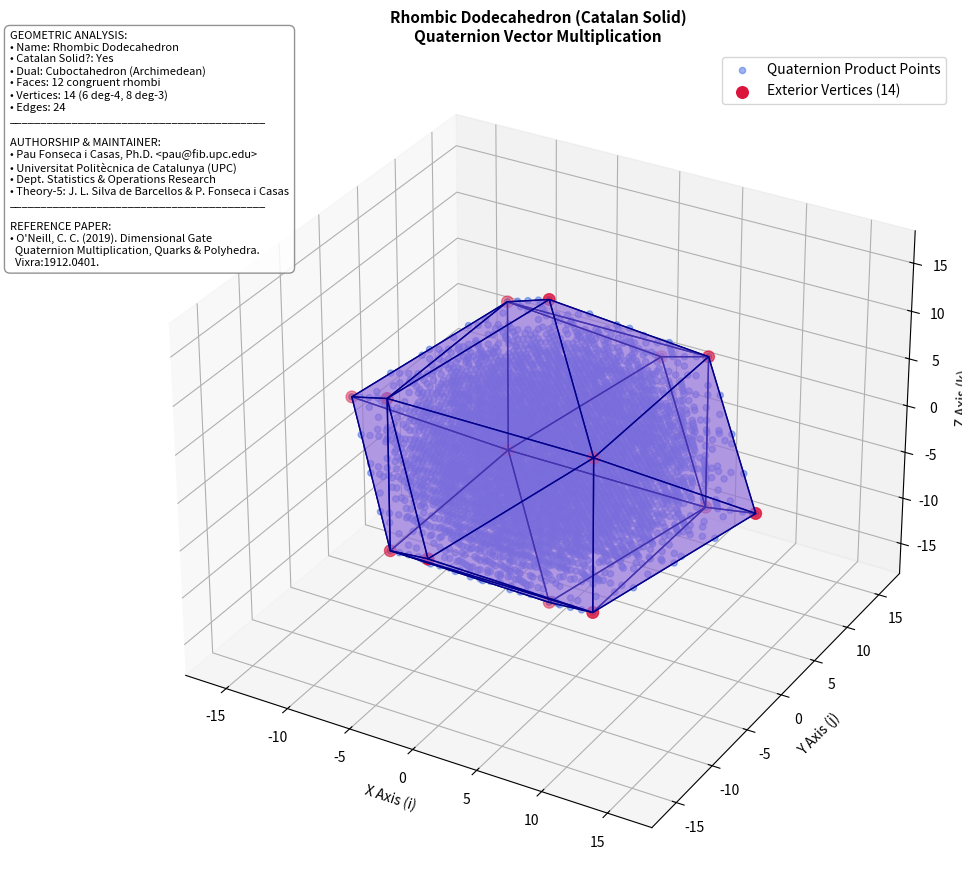

This figure's Python source:
# =============================================================================
# Code Author / Maintainer: 
#   Pau Fonseca i Casas, Ph.D. <pau@fib.upc.edu>
#   Universitat Politècnica de Catalunya
#   Dept. Statistics and Operations Research
# 
# This code is part of Theory-5, developed by:
#   Jorge Luis Silva de Barcellos
#   Pau Fonseca i Casas, Ph.D.
#
# Reference Paper:
#   O'Neill, C. C. (2019). Dimensional Gate Quaternion Multiplication, 
#   Quarks & Polyhedra. Vixra:1912.0401.
# =============================================================================

import itertools
import numpy as np
import matplotlib.pyplot as plt
from scipy.spatial import ConvexHull
from mpl_toolkits.mplot3d.art3d import Poly3DCollection

def quaternion_multiply_vectorized(q1, q2):
    """
    Hamilton multiplication for N x 4 quaternion sets [w, x, y, z].
    """
    w1, x1, y1, z1 = q1[:, 0], q1[:, 1], q1[:, 2], q1[:, 3]
    w2, x2, y2, z2 = q2[:, 0], q2[:, 1], q2[:, 2], q2[:, 3]
    
    w = w1*w2 - x1*x2 - y1*y2 - z1*z2
    x = w1*x2 + x1*w2 + y1*z2 - z1*y2
    y = w1*y2 - x1*z2 + y1*w2 + z1*x2
    z = w1*z2 + x1*y2 - y1*x2 + z1*w2
    
    return np.column_stack((w, x, y, z))

def generate_dgo_quaternions(range_vals=2, step=1):
    """
    Generates the Cartesian product of quaternions over a discrete integer range.
    """
    rng = np.arange(-range_vals, range_vals + step, step)
    grid = np.array(list(itertools.product(rng, repeat=4)))
    
    # Generate all pairs (q1, q2)
    idx1, idx2 = np.triu_indices(len(grid))
    q1_arr = grid[idx1]
    q2_arr = grid[idx2]
    
    # Multiply quaternions
    q_res = quaternion_multiply_vectorized(q1_arr, q2_arr)
    
    # Extract imaginary vector components (x, y, z)
    pts = q_res[:, 1:4]
    return np.unique(pts, axis=0)

def print_polyhedron_info(hull):
    """
    Prints geometric properties and classification to console.
    """
    n_vertices = len(hull.vertices)
    
    poly_name = "Rhombic Dodecahedron"
    is_catalan = True
    dual_polyhedron = "Cuboctahedron (Archimedean Solid)"
    
    print("\n" + "="*60)
    print("           POLYHEDRON GEOMETRIC ANALYSIS")
    print("="*60)
    print(f" * Polyhedron Name:    {poly_name}")
    print(f" * Catalan Solid?:     {'Yes' if is_catalan else 'No'}")
    print(f" * Dual Polyhedron:    {dual_polyhedron}")
    print(f" * Faces:              12 congruent rhombi")
    print(f" * Vertices:           {n_vertices} (6 with degree 4, 8 with degree 3)")
    print(f" * Edges:              24")
    print("="*60 + "\n")

def plot_rhombic_dodecahedron(points):
    hull = ConvexHull(points)
    
    # Output geometric information in the terminal
    print_polyhedron_info(hull)
    
    fig = plt.figure(figsize=(11, 9))
    ax = fig.add_subplot(111, projection='3d')
    
    # Plot interior point cloud
    ax.scatter(points[:, 0], points[:, 1], points[:, 2], 
               c='royalblue', s=20, alpha=0.5, label='Quaternion Product Points')
    
    # Highlight outer polyhedron vertices
    outer_vertices = points[hull.vertices]
    ax.scatter(outer_vertices[:, 0], outer_vertices[:, 1], outer_vertices[:, 2], 
               c='crimson', s=70, zorder=5, label=f'Exterior Vertices ({len(hull.vertices)})')
    
    # Extract and render outer faces
    hull_faces = [points[simplex] for simplex in hull.simplices]
    faces_collection = Poly3DCollection(
        hull_faces, 
        facecolors='mediumpurple', 
        edgecolors='darkblue', 
        linewidths=1.0, 
        alpha=0.45
    )
    ax.add_collection3d(faces_collection)

    # Plot labels and title
    ax.set_title("Rhombic Dodecahedron (Catalan Solid)\nQuaternion Vector Multiplication", 
                 fontsize=11, fontweight='bold')
    ax.set_xlabel('X Axis (i)')
    ax.set_ylabel('Y Axis (j)')
    ax.set_zlabel('Z Axis (k)')
    
    # Text box displaying Geometric Analysis, Authorship, and Paper Reference
    info_text = (
        "GEOMETRIC ANALYSIS:\n"
        "• Name: Rhombic Dodecahedron\n"
        "• Catalan Solid?: Yes\n"
        "• Dual: Cuboctahedron (Archimedean)\n"
        "• Faces: 12 congruent rhombi\n"
        f"• Vertices: {len(hull.vertices)} (6 deg-4, 8 deg-3)\n"
        "• Edges: 24\n"
        "_________________________________________\n\n"
        "AUTHORSHIP & MAINTAINER:\n"
        "• Pau Fonseca i Casas, Ph.D. <pau@fib.upc.edu>\n"
        "• Universitat Politècnica de Catalunya (UPC)\n"
        "• Dept. Statistics & Operations Research\n"
        "• Theory-5: J. L. Silva de Barcellos & P. Fonseca i Casas\n"
        "_________________________________________\n\n"
        "REFERENCE PAPER:\n"
        "• O'Neill, C. C. (2019). Dimensional Gate\n"
        "  Quaternion Multiplication, Quarks & Polyhedra.\n"
        "  Vixra:1912.0401."
    )
    
    # Position text box at the upper left of the figure window
    fig.text(0.02, 0.96, info_text, fontsize=8,
             verticalalignment='top', horizontalalignment='left',
             bbox=dict(boxstyle='round,pad=0.5', facecolor='white', edgecolor='gray', alpha=0.85))

    ax.legend(loc='upper right')
    plt.tight_layout()
    plt.show()

if __name__ == "__main__":
    # Generate quaternion multiplication within symmetric range [-2, 2]
    points = generate_dgo_quaternions(range_vals=2, step=1)
    plot_rhombic_dodecahedron(points)
